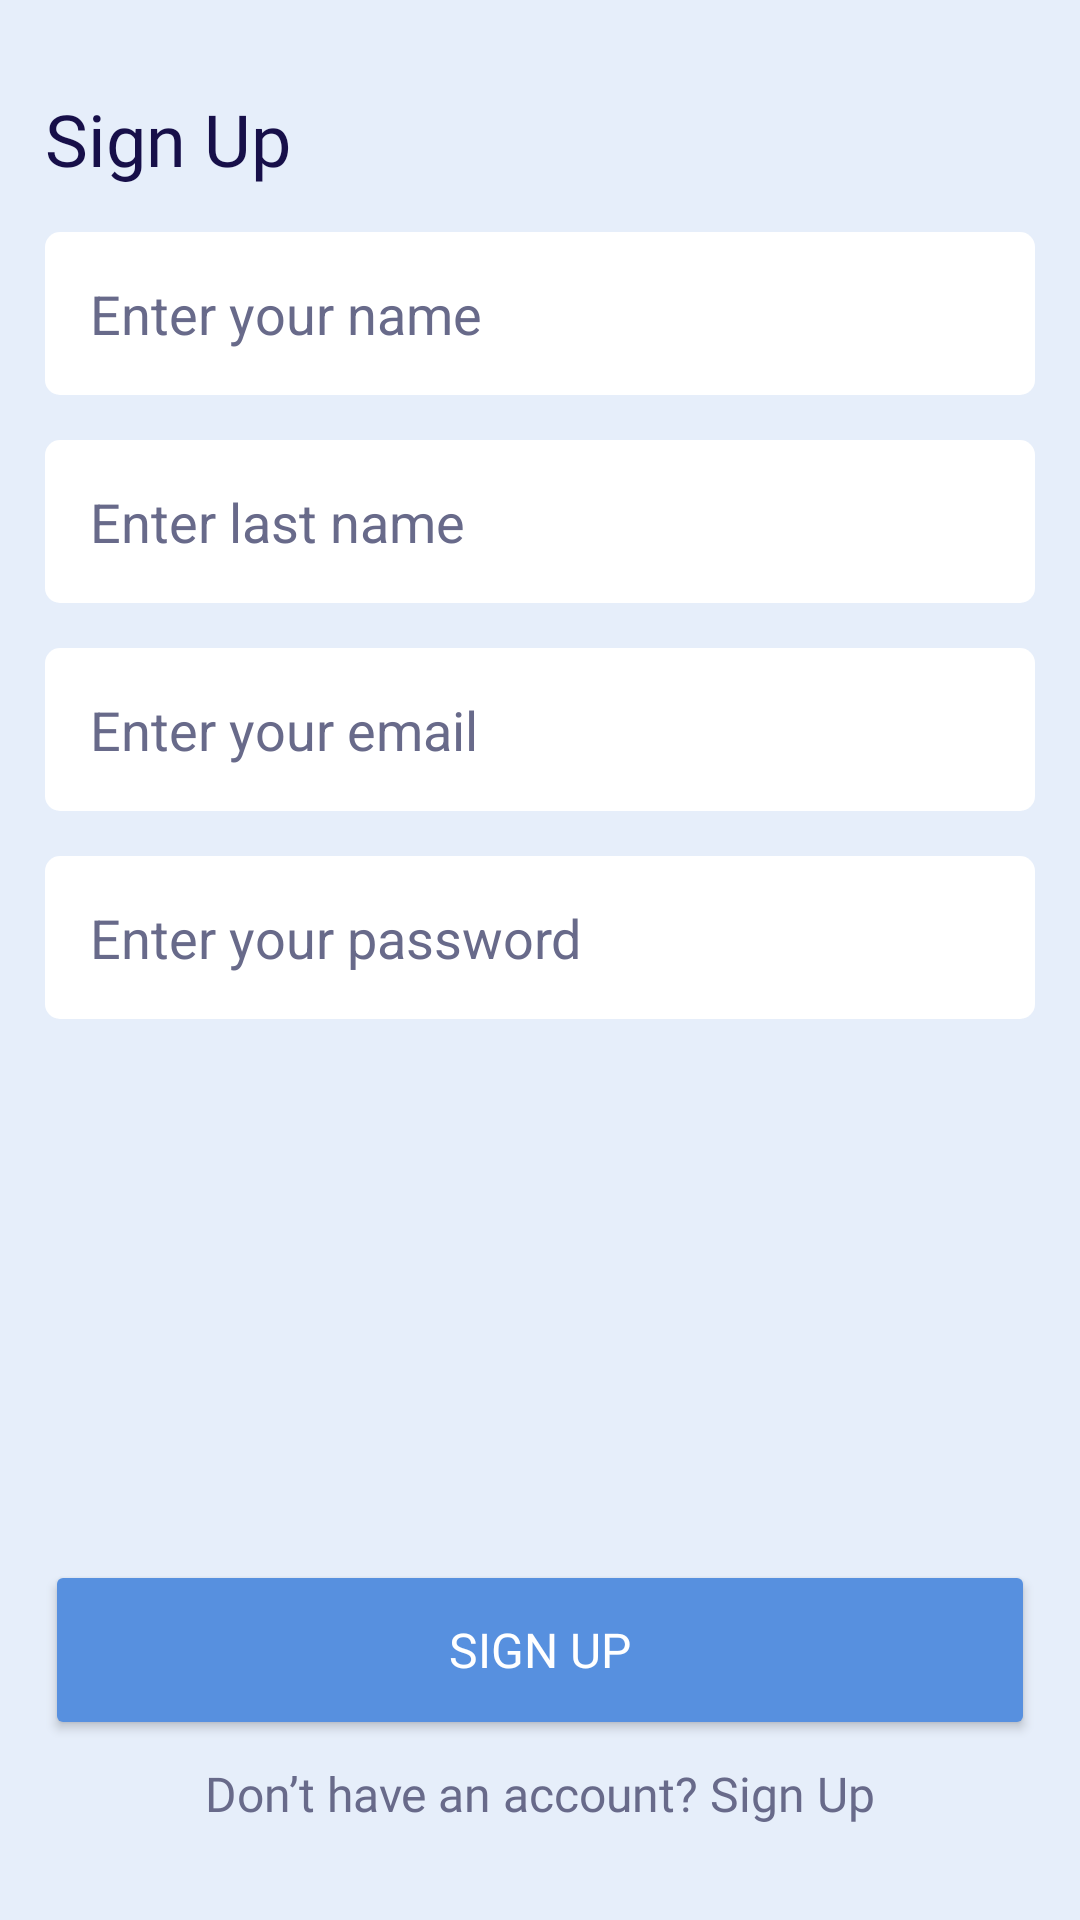

Produce the Android XML layout that renders to this screen, including the resource entries it uses.
<!-- AndroidManifest.xml: application theme Theme.SocialApp -->
<!-- res/layout/activity_sign_up.xml -->
<?xml version="1.0" encoding="utf-8"?>
<androidx.constraintlayout.widget.ConstraintLayout xmlns:android="http://schemas.android.com/apk/res/android"
    xmlns:app="http://schemas.android.com/apk/res-auto"
    xmlns:tools="http://schemas.android.com/tools"
    android:layout_width="match_parent"
    android:layout_height="match_parent"
    tools:context=".presentation.authentication.SignUpActivity"
    android:background="@color/background">
    <EditText
        android:id="@+id/ed_name_sign_up"
        android:layout_width="0dp"
        android:layout_height="wrap_content"
        android:layout_marginStart="15dp"
        android:layout_marginTop="15dp"
        android:layout_marginEnd="15dp"
        android:padding="15dp"
        android:background="@drawable/ed_background"
        android:ems="10"
        android:hint="@string/ed_name"
        android:inputType="textPersonName"
        android:minHeight="48dp"
        android:textColorHint="@color/dark_gray_blue"
        app:layout_constraintEnd_toEndOf="parent"
        app:layout_constraintHorizontal_bias="1.0"
        app:layout_constraintStart_toStartOf="parent"
        app:layout_constraintTop_toBottomOf="@+id/textView" />
    <EditText
        android:id="@+id/ed_last_name_sign_up"
        android:layout_width="0dp"
        android:layout_height="wrap_content"
        android:layout_marginStart="15dp"
        android:layout_marginTop="15dp"
        android:layout_marginEnd="15dp"
        android:padding="15dp"
        android:background="@drawable/ed_background"
        android:ems="10"
        android:hint="@string/ed_last_name"
        android:inputType="textPersonName"
        android:minHeight="48dp"
        android:textColorHint="@color/dark_gray_blue"
        app:layout_constraintEnd_toEndOf="parent"
        app:layout_constraintHorizontal_bias="1.0"
        app:layout_constraintStart_toStartOf="parent"
        app:layout_constraintTop_toBottomOf="@+id/ed_name_sign_up" />

    <EditText
        android:id="@+id/ed_email_sign_up"
        android:layout_width="0dp"
        android:layout_height="wrap_content"
        android:layout_marginStart="15dp"
        android:layout_marginTop="15dp"
        android:layout_marginEnd="15dp"
        android:padding="15dp"
        android:background="@drawable/ed_background"
        android:ems="10"
        android:hint="@string/ed_email"
        android:inputType="textEmailAddress"
        android:minHeight="48dp"
        android:textColorHint="@color/dark_gray_blue"
        app:layout_constraintEnd_toEndOf="parent"
        app:layout_constraintHorizontal_bias="1.0"
        app:layout_constraintStart_toStartOf="parent"
        app:layout_constraintTop_toBottomOf="@+id/ed_last_name_sign_up" />

    <EditText
        android:id="@+id/ed_password_sign_up"
        android:layout_width="0dp"
        android:layout_height="wrap_content"
        android:layout_marginStart="15dp"
        android:layout_marginTop="15dp"
        android:layout_marginEnd="15dp"
        android:background="@drawable/ed_background"
        android:ems="10"
        android:hint="@string/ed_password"
        android:inputType="textPassword"
        android:minHeight="48dp"
        android:padding="15dp"
        android:textColorHint="@color/dark_gray_blue"
        app:layout_constraintEnd_toEndOf="parent"
        app:layout_constraintStart_toStartOf="parent"
        app:layout_constraintTop_toBottomOf="@+id/ed_email_sign_up" />

    <TextView
        android:id="@+id/textView"
        android:layout_width="0dp"
        android:layout_height="wrap_content"
        android:layout_marginStart="15dp"
        android:layout_marginTop="30dp"
        android:fontFamily="@font/poppins_semi_bold"
        android:text="@string/sign_up"
        android:textColor="@color/main_text"
        android:textSize="24sp"
        app:layout_constraintEnd_toEndOf="parent"
        app:layout_constraintStart_toStartOf="parent"
        app:layout_constraintTop_toTopOf="parent" />

    <Button
        android:id="@+id/btn_signUp"
        android:layout_width="0dp"
        android:layout_height="60dp"
        android:layout_marginStart="15dp"
        android:layout_marginEnd="15dp"
        android:layout_marginBottom="60dp"
        android:backgroundTint="@color/blue"
        android:fontFamily="@font/poppins_semi_bold"
        android:text="@string/sign_up"
        android:textColor="@color/white"
        android:textSize="16sp"
        app:layout_constraintBottom_toBottomOf="parent"
        app:layout_constraintEnd_toEndOf="parent"
        app:layout_constraintStart_toStartOf="parent" />

    <TextView
        android:id="@+id/txt_signIn"
        android:layout_width="wrap_content"
        android:layout_height="wrap_content"
        android:layout_marginBottom="5dp"
        android:clickable="true"
        android:fontFamily="@font/poppins_regular"
        android:minHeight="48dp"
        android:onClick="backToSignIn"
        android:text="@string/login_message"
        android:textColor="@color/dark_gray_blue"
        android:textSize="16sp"
        app:layout_constraintBottom_toBottomOf="parent"
        app:layout_constraintEnd_toEndOf="parent"
        app:layout_constraintStart_toStartOf="parent" />
</androidx.constraintlayout.widget.ConstraintLayout>
<!-- resources referenced by this layout -->
<resources>
  <color name="background">#FFE6EEFA</color>
  <color name="blue">#FF5790DF</color>
  <color name="dark_gray_blue">#FF686A8A</color>
  <color name="main_text">#FF170F49</color>
  <color name="white">#FFFFFFFF</color>
  <!-- drawable ed_background (drawable) -->
  <?xml version="1.0" encoding="utf-8"?>
  <shape  xmlns:android="http://schemas.android.com/apk/res/android"
      android:shape="rectangle" android:padding="10dp">
      <solid android:color="@color/white" />
      <corners
          android:bottomRightRadius="5dp"
          android:bottomLeftRadius="5dp"
          android:topLeftRadius="5dp"
          android:topRightRadius="5dp" />
  </shape>
  <string name="ed_email">Enter your email</string>
  <string name="ed_last_name">Enter last name </string>
  <string name="ed_name">Enter your name </string>
  <string name="ed_password">Enter your password</string>
  <string name="login_message">Don’t have an account? Sign Up</string>
  <string name="sign_up">Sign Up</string>
  <style name="Theme.SocialApp" parent="Theme.MaterialComponents.Light.NoActionBar.Bridge">
          
          <item name="colorPrimary">@color/blue_gray</item>
          <item name="colorPrimaryVariant">@color/purple_700</item>
          <item name="colorOnPrimary">@color/blue</item>
          
          <item name="colorSecondary">@color/teal_200</item>
          <item name="colorSecondaryVariant">@color/teal_700</item>
          <item name="colorOnSecondary">@color/black</item>
          
          <item name="android:statusBarColor">?attr/colorPrimaryVariant</item>
          
          <item name="android:windowFullscreen">true</item>
  
      </style>
  <color name="blue_gray">#FF9DB2CE</color>
  <color name="purple_700">#FF3700B3</color>
  <color name="teal_200">#FF03DAC5</color>
  <color name="teal_700">#FF018786</color>
  <color name="black">#FF000000</color>
</resources>
